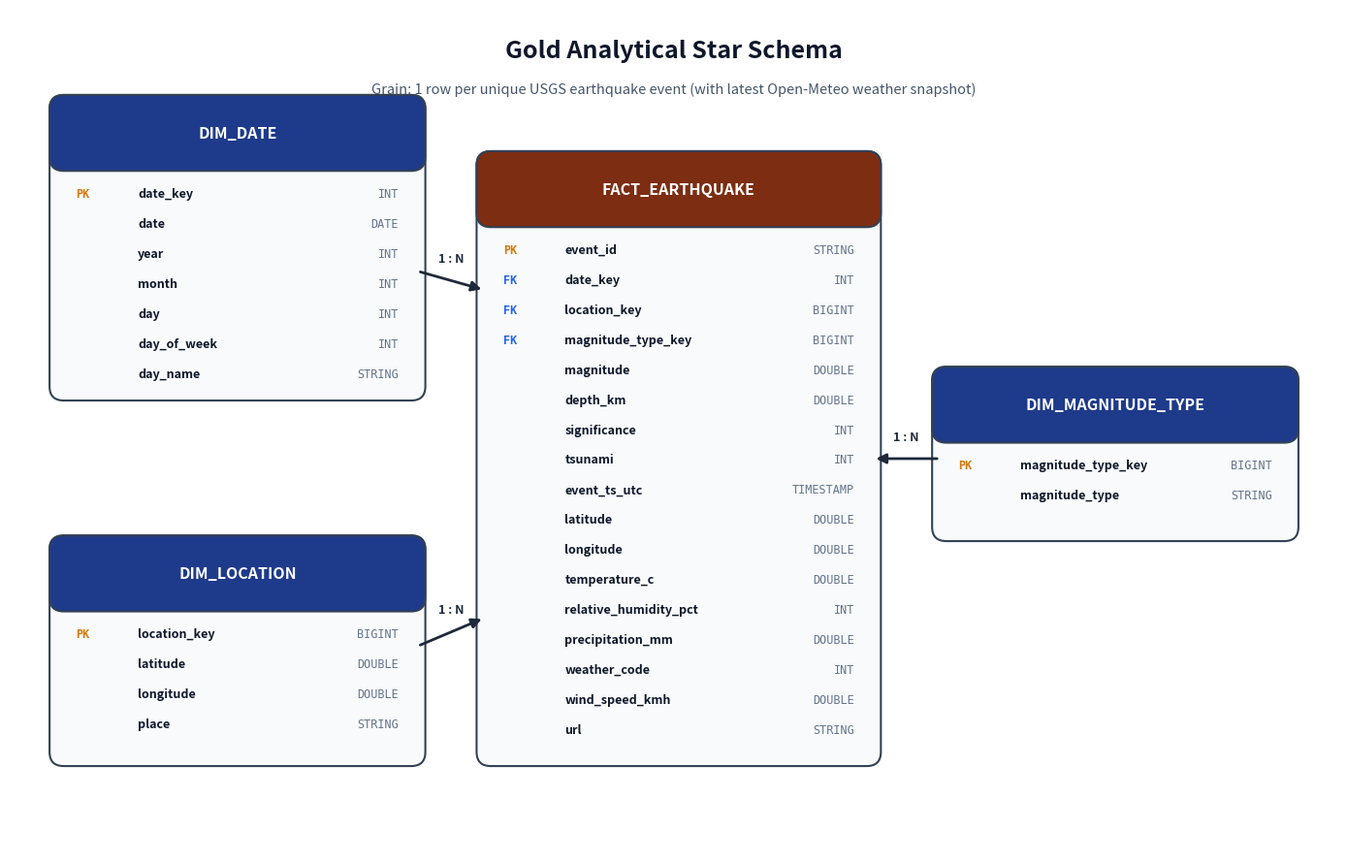

Source code (Python): (Note: this script raises an exception after producing the figure.)
"""Generate a high-resolution PNG image of the Gold Analytical Star Schema."""
import os

os.environ["MPLCONFIGDIR"] = "/tmp/matplotlib"
import matplotlib.pyplot as plt
from matplotlib.patches import FancyBboxPatch


def draw_star_schema():
    fig, ax = plt.subplots(figsize=(14, 9), dpi=300)
    ax.set_xlim(0, 14)
    ax.set_ylim(0, 9)
    ax.axis("off")

    fact_hdr = "#7C2D12"
    dim_hdr = "#1E3A8A"
    bg_color = "#F8FAFC"
    border_color = "#334155"
    pk_color = "#D97706"
    fk_color = "#2563EB"
    attr_color = "#0F172A"

    def draw_table(x, y, w, h, title, hdr_color, attributes):
        box = FancyBboxPatch(
            (x, y),
            w,
            h,
            boxstyle="round,pad=0.08,rounding_size=0.15",
            facecolor=bg_color,
            edgecolor=border_color,
            linewidth=1.5,
        )
        ax.add_patch(box)

        hdr_h = 0.65
        hdr = FancyBboxPatch(
            (x, y + h - hdr_h),
            w,
            hdr_h,
            boxstyle="round,pad=0.08,rounding_size=0.15",
            facecolor=hdr_color,
            edgecolor=border_color,
            linewidth=1.5,
        )
        ax.add_patch(hdr)
        ax.text(
            x + w / 2,
            y + h - hdr_h / 2,
            title,
            ha="center",
            va="center",
            color="#FFFFFF",
            fontsize=11.5,
            fontweight="bold",
            fontfamily="sans-serif",
        )

        line_y = y + h - hdr_h - 0.32
        for key_type, col_name, col_type in attributes:
            badge_color = pk_color if "PK" in key_type else (fk_color if "FK" in key_type else "#64748B")
            ax.text(x + 0.2, line_y, key_type, ha="left", va="center", color=badge_color, fontsize=8.5, fontweight="bold", fontfamily="monospace")
            ax.text(x + 0.85, line_y, col_name, ha="left", va="center", color=attr_color, fontsize=9, fontweight="semibold", fontfamily="sans-serif")
            ax.text(x + w - 0.2, line_y, col_type, ha="right", va="center", color="#64748B", fontsize=8.5, fontfamily="monospace")
            line_y -= 0.32

    # DIM_DATE (Top Left)
    draw_table(
        0.5,
        4.9,
        3.8,
        3.1,
        "DIM_DATE",
        dim_hdr,
        [
            ("PK", "date_key", "INT"),
            ("", "date", "DATE"),
            ("", "year", "INT"),
            ("", "month", "INT"),
            ("", "day", "INT"),
            ("", "day_of_week", "INT"),
            ("", "day_name", "STRING"),
        ],
    )

    # DIM_LOCATION (Bottom Left)
    draw_table(
        0.5,
        1.0,
        3.8,
        2.3,
        "DIM_LOCATION",
        dim_hdr,
        [
            ("PK", "location_key", "BIGINT"),
            ("", "latitude", "DOUBLE"),
            ("", "longitude", "DOUBLE"),
            ("", "place", "STRING"),
        ],
    )

    # DIM_MAGNITUDE_TYPE (Right)
    draw_table(
        9.8,
        3.4,
        3.7,
        1.7,
        "DIM_MAGNITUDE_TYPE",
        dim_hdr,
        [
            ("PK", "magnitude_type_key", "BIGINT"),
            ("", "magnitude_type", "STRING"),
        ],
    )

    # FACT_EARTHQUAKE (Center)
    draw_table(
        5.0,
        1.0,
        4.1,
        6.4,
        "FACT_EARTHQUAKE",
        fact_hdr,
        [
            ("PK", "event_id", "STRING"),
            ("FK", "date_key", "INT"),
            ("FK", "location_key", "BIGINT"),
            ("FK", "magnitude_type_key", "BIGINT"),
            ("", "magnitude", "DOUBLE"),
            ("", "depth_km", "DOUBLE"),
            ("", "significance", "INT"),
            ("", "tsunami", "INT"),
            ("", "event_ts_utc", "TIMESTAMP"),
            ("", "latitude", "DOUBLE"),
            ("", "longitude", "DOUBLE"),
            ("", "temperature_c", "DOUBLE"),
            ("", "relative_humidity_pct", "INT"),
            ("", "precipitation_mm", "DOUBLE"),
            ("", "weather_code", "INT"),
            ("", "wind_speed_kmh", "DOUBLE"),
            ("", "url", "STRING"),
        ],
    )

    # Connectors
    ax.annotate("", xy=(5.0, 6.0), xytext=(4.3, 6.2), arrowprops=dict(arrowstyle="-|>", color="#1E293B", lw=2, mutation_scale=15))
    ax.text(4.65, 6.3, "1 : N", ha="center", fontsize=9, fontweight="bold", color="#1E293B")

    ax.annotate("", xy=(5.0, 2.5), xytext=(4.3, 2.2), arrowprops=dict(arrowstyle="-|>", color="#1E293B", lw=2, mutation_scale=15))
    ax.text(4.65, 2.55, "1 : N", ha="center", fontsize=9, fontweight="bold", color="#1E293B")

    ax.annotate("", xy=(9.1, 4.2), xytext=(9.8, 4.2), arrowprops=dict(arrowstyle="-|>", color="#1E293B", lw=2, mutation_scale=15))
    ax.text(9.45, 4.4, "1 : N", ha="center", fontsize=9, fontweight="bold", color="#1E293B")

    ax.text(7.0, 8.55, "Gold Analytical Star Schema", ha="center", va="center", fontsize=18, fontweight="bold", color="#0F172A")
    ax.text(7.0, 8.15, "Grain: 1 row per unique USGS earthquake event (with latest Open-Meteo weather snapshot)", ha="center", va="center", fontsize=10.5, color="#475569")

    plt.tight_layout()
    plt.savefig("docs/star_schema.png", bbox_inches="tight", dpi=300)
    plt.close()
    print("Saved docs/star_schema.png successfully.")


if __name__ == "__main__":
    draw_star_schema()
